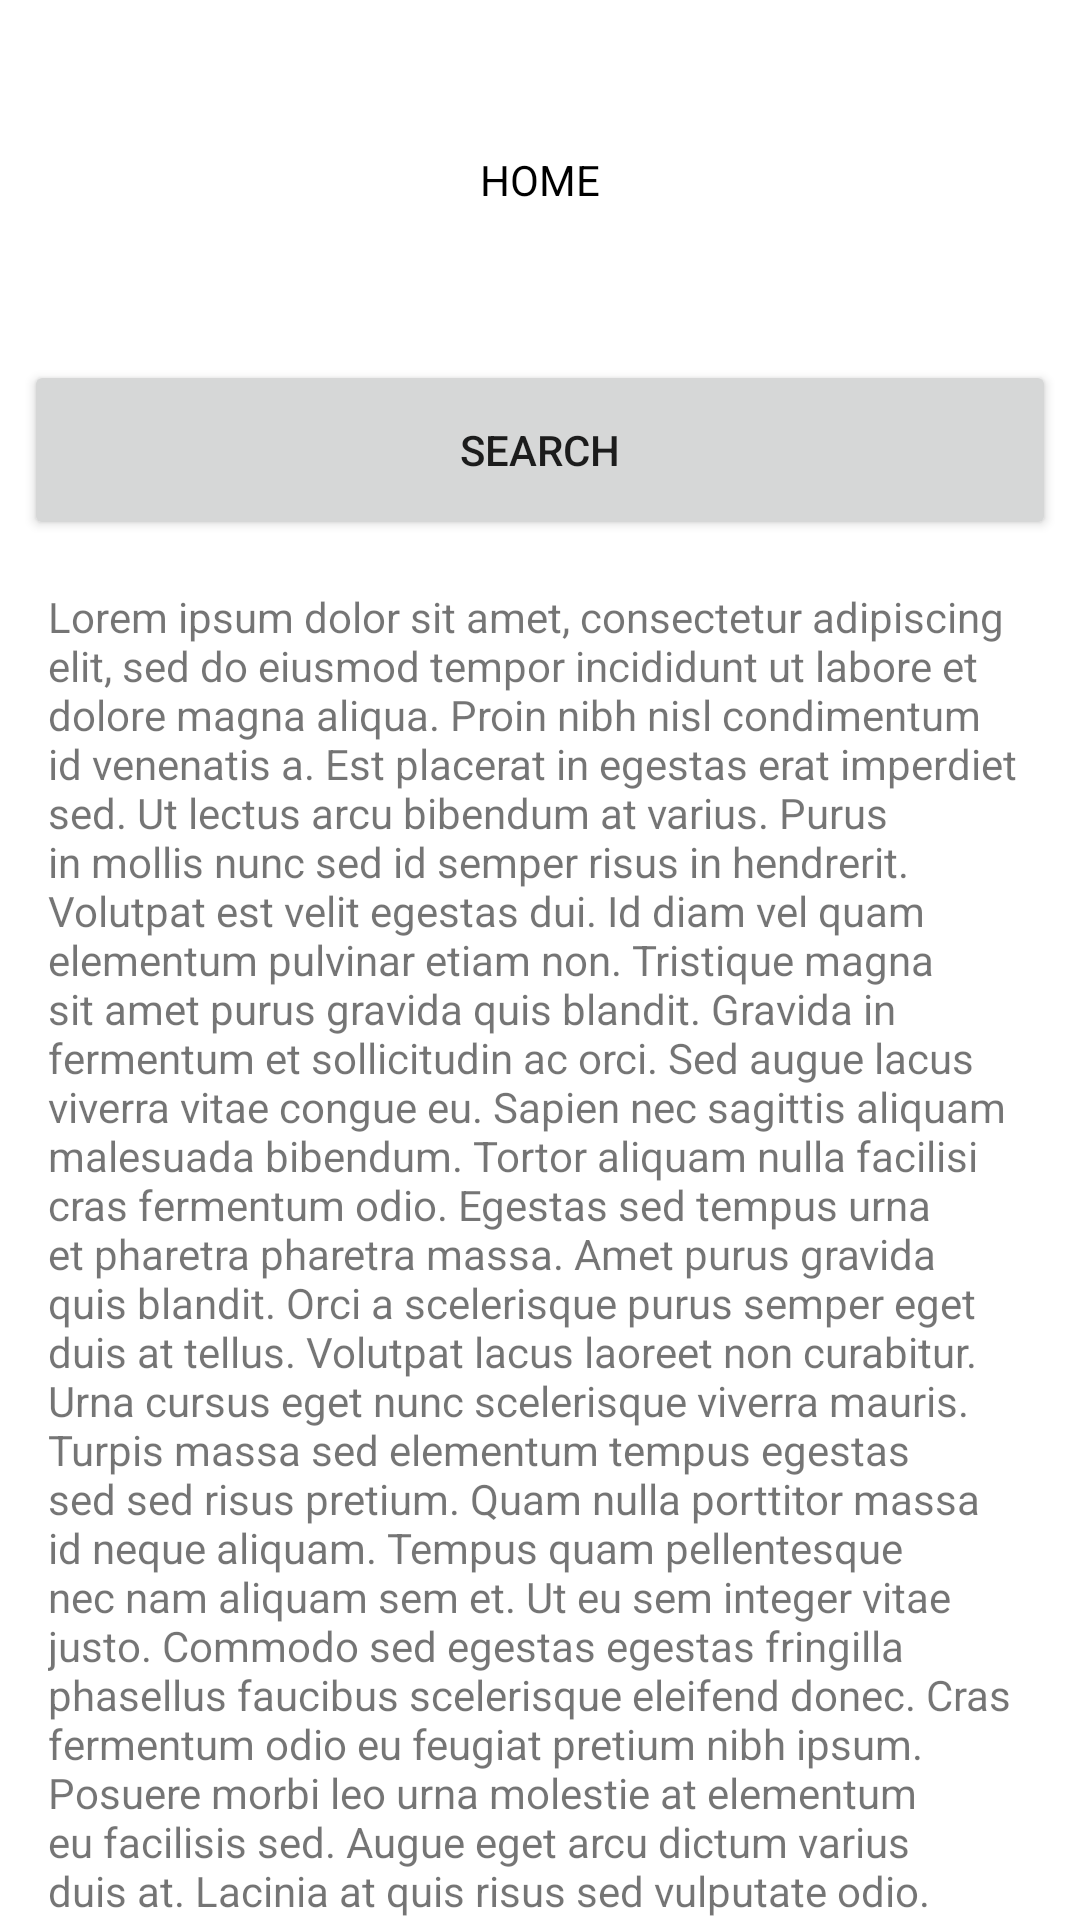

Write the Android layout XML for this screen, with the resource values it uses.
<!-- AndroidManifest.xml: application theme Theme.AndroidCommonUX -->
<!-- res/layout/fragment_home.xml -->
<?xml version="1.0" encoding="utf-8"?>
<androidx.coordinatorlayout.widget.CoordinatorLayout xmlns:android="http://schemas.android.com/apk/res/android"
    xmlns:app="http://schemas.android.com/apk/res-auto"
    xmlns:tools="http://schemas.android.com/tools"
    android:layout_width="match_parent"
    android:layout_height="match_parent"
    android:background="@android:color/white">

    <com.google.android.material.appbar.AppBarLayout
        android:id="@+id/appBarLayout"
        android:layout_width="match_parent"
        android:layout_height="180dp"
        android:background="@android:color/white">

        <androidx.constraintlayout.motion.widget.MotionLayout
            android:id="@+id/motionLayout"
            android:layout_width="match_parent"
            android:layout_height="match_parent"
            android:minHeight="@dimen/search_button_height"
            app:layoutDescription="@xml/fragment_home_scene"
            app:layout_scrollFlags="scroll|snap|exitUntilCollapsed">

            <ImageView
                android:id="@+id/imgAndroid"
                android:layout_width="50dp"
                android:layout_height="50dp"
                android:src="@mipmap/ic_launcher"
                tools:layout_editor_absoluteX="312dp" />

            <ImageView
                android:id="@+id/imgAvatar"
                android:layout_width="50dp"
                android:layout_height="50dp"
                android:src="@mipmap/ic_launcher" />

            <Button
                android:id="@+id/btnSearch"
                android:layout_width="match_parent"
                android:layout_height="@dimen/search_button_height"
                android:layout_marginHorizontal="8dp"
                android:gravity="center"
                android:text="@string/search"
                app:layout_constraintBottom_toBottomOf="parent"
                app:layout_constraintEnd_toEndOf="parent"
                app:layout_constraintStart_toStartOf="parent" />

            <TextView
                android:id="@+id/tvTitle"
                android:layout_width="match_parent"
                android:layout_height="0dp"
                android:gravity="center"
                android:text="@string/title_home"
                android:textColor="@android:color/black"
                app:layout_constraintBottom_toTopOf="@+id/btnSearch"
                app:layout_constraintEnd_toEndOf="parent"
                app:layout_constraintStart_toStartOf="parent"
                app:layout_constraintTop_toTopOf="parent" />

        </androidx.constraintlayout.motion.widget.MotionLayout>

    </com.google.android.material.appbar.AppBarLayout>


    <include layout="@layout/layout_scroll_behavior_content" />

</androidx.coordinatorlayout.widget.CoordinatorLayout>
<!-- res/layout/layout_scroll_behavior_content.xml (included above) -->
<?xml version="1.0" encoding="utf-8"?>
<androidx.constraintlayout.widget.ConstraintLayout xmlns:android="http://schemas.android.com/apk/res/android"
    xmlns:app="http://schemas.android.com/apk/res-auto"
    android:layout_width="match_parent"
    android:layout_height="match_parent"
    app:layout_behavior="@string/appbar_scrolling_view_behavior">

    <androidx.core.widget.NestedScrollView
        android:layout_width="match_parent"
        android:layout_height="match_parent">

        <androidx.appcompat.widget.AppCompatTextView
            android:layout_width="wrap_content"
            android:layout_height="wrap_content"
            android:layout_margin="16dp"
            android:text="@string/long_text"
            app:layout_constraintEnd_toEndOf="parent"
            app:layout_constraintStart_toStartOf="parent"
            app:layout_constraintTop_toTopOf="parent" />

    </androidx.core.widget.NestedScrollView>

</androidx.constraintlayout.widget.ConstraintLayout>
<!-- resources referenced by this layout -->
<resources>
  <dimen name="search_button_height">60dp</dimen>
  <string name="search">Search</string>
  <string name="title_home">HOME</string>
</resources>
